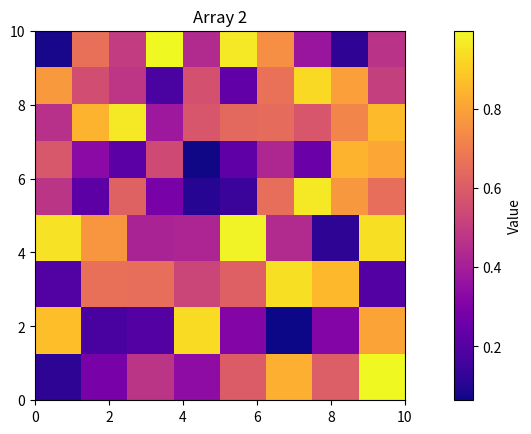
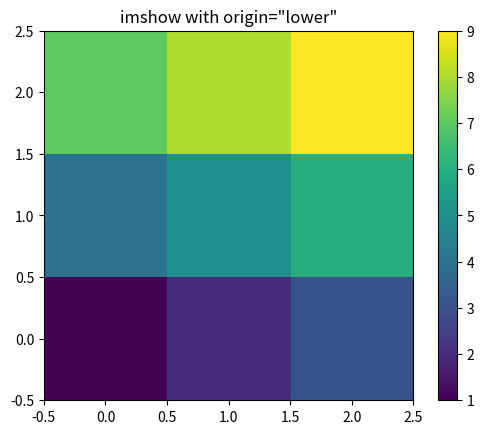
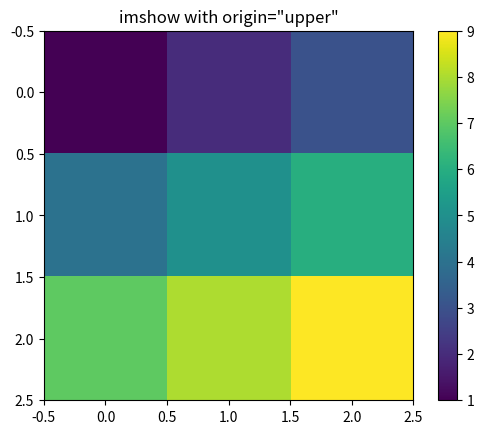
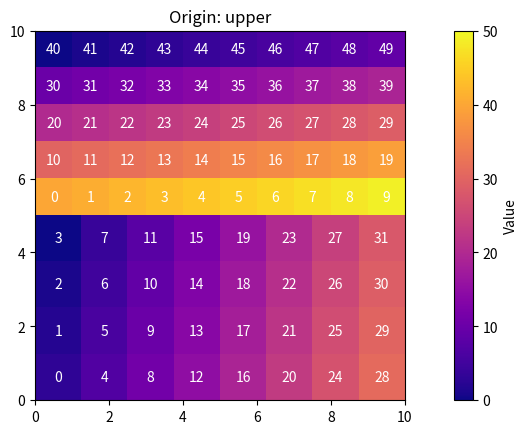
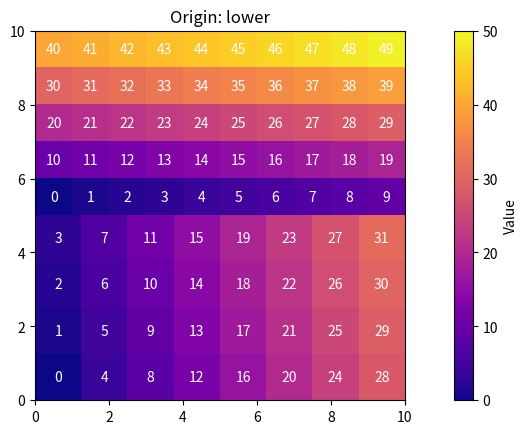
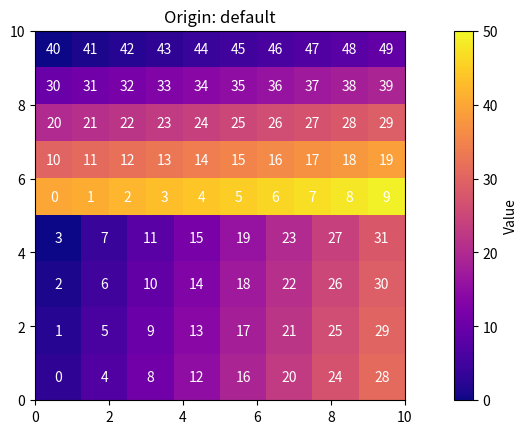

Recreate these plots in Python, in order.
#!/usr/bin/env python3
# -*- coding: utf-8 -*-
"""
Created on December 22 5:10 PM 2023
Created in PyCharm
Created as saclay_micromegas/P2_2D_plot_test.py

[redacted]
"""

import numpy as np
import matplotlib.pyplot as plt


def main():
    # Create two sample arrays
    array1 = np.random.rand(10, 5)
    array2 = np.random.rand(8, 4)

    # Determine the common vmin and vmax for both arrays
    vmin = min(np.min(array1), np.min(array2))
    vmax = max(np.max(array1), np.max(array2))

    # Create a new figure
    fig, ax = plt.subplots()

    # Plot the first array in the upper part of the figure
    # im1 = ax.imshow(array1, cmap='plasma', extent=[0, 5, 8, 18], vmin=vmin, vmax=vmax)
    im1 = ax.imshow(array1.transpose(), cmap='plasma', extent=[0, 10, 5, 10], vmin=vmin, vmax=vmax)
    ax.set_title('Array 1')

    # Plot the second array in the lower part of the figure with adjusted extent and aspect
    # im2 = ax.imshow(array2, cmap='plasma', extent=[0, 5, 0, 8], vmin=vmin, vmax=vmax, aspect='auto')
    im2 = ax.imshow(array2.transpose(), cmap='plasma', extent=[0, 10, 0, 5], vmin=vmin, vmax=vmax, aspect='auto')
    ax.set_title('Array 2')

    # Adjust the aspect ratio and limits to make it look like a single image
    ax.set_aspect('equal', 'box')
    ax.set_xlim(0, 10)
    ax.set_ylim(0, 10)

    # Create a single colorbar for both plots
    cbar = fig.colorbar(im1, ax=ax, orientation='vertical', pad=0.1)
    cbar.set_label('Value')

    # Create a simple 2D array
    data = np.array([[1, 2, 3],
                     [4, 5, 6],
                     [7, 8, 9]])

    fig, ax = plt.subplots()

    plt.imshow(data, origin='lower')  # The default is origin='lower'
    plt.colorbar()
    plt.title('imshow with origin="lower"')

    fig, ax = plt.subplots()

    plt.imshow(data, origin='upper')
    plt.colorbar()
    plt.title('imshow with origin="upper"')

    large_pixels = np.arange(32)
    large_pixels = large_pixels.reshape(8, 4)
    print(large_pixels)
    large_pixels = large_pixels.transpose()
    print(large_pixels)
    small_pixels = np.arange(50).reshape(5, 10)
    print(small_pixels)
    print(f'large_pixels: {large_pixels}')
    print(f'small_pixels: {small_pixels}')

    vmin, vmax = 0, 50

    fig, ax = plt.subplots()
    im_small = ax.imshow(small_pixels, cmap='plasma', extent=[0, 10, 5, 10], vmin=vmin, vmax=vmax, origin='upper')
    im_large = ax.imshow(large_pixels, cmap='plasma', extent=[0, 10, 0, 5], vmin=vmin, vmax=vmax, origin='upper')
    ax.set_aspect('equal', 'box')
    ax.set_xlim(0, 10)
    ax.set_ylim(0, 10)
    ax.set_title('Origin: upper')

    # Annotate each pixel with its value
    for pixel_set, y_offset, pos_scale in zip([large_pixels, small_pixels], [0, 5], [5. / 4, 1]):
        for i in range(pixel_set.shape[0]):
            for j in range(pixel_set.shape[1]):
                plt.annotate(f'{pixel_set[i, j]}', np.array((j + 0.5, i + y_offset + 0.5)) * pos_scale,
                             color='white', ha='center', va='center')

    # Create a single colorbar for both plots
    cbar = fig.colorbar(im_small, ax=ax, orientation='vertical', pad=0.1)
    cbar.set_label('Value')

    fig, ax = plt.subplots()
    im_small = ax.imshow(small_pixels, cmap='plasma', extent=[0, 10, 5, 10], vmin=vmin, vmax=vmax, origin='lower')
    im_large = ax.imshow(large_pixels, cmap='plasma', extent=[0, 10, 0, 5], vmin=vmin, vmax=vmax, origin='lower')
    ax.set_aspect('equal', 'box')
    ax.set_xlim(0, 10)
    ax.set_ylim(0, 10)
    ax.set_title('Origin: lower')

    # Annotate each pixel with its value
    for pixel_set, y_offset, pos_scale in zip([large_pixels, small_pixels], [0, 5], [5. / 4, 1]):
        for i in range(pixel_set.shape[0]):
            for j in range(pixel_set.shape[1]):
                plt.annotate(f'{pixel_set[i, j]}', np.array((j + 0.5, i + y_offset + 0.5)) * pos_scale,
                             color='white', ha='center', va='center')

    # Create a single colorbar for both plots
    cbar = fig.colorbar(im_small, ax=ax, orientation='vertical', pad=0.1)
    cbar.set_label('Value')

    fig, ax = plt.subplots()
    im_small = ax.imshow(small_pixels, cmap='plasma', extent=[0, 10, 5, 10], vmin=vmin, vmax=vmax)
    im_large = ax.imshow(large_pixels, cmap='plasma', extent=[0, 10, 0, 5], vmin=vmin, vmax=vmax)
    ax.set_aspect('equal', 'box')
    ax.set_xlim(0, 10)
    ax.set_ylim(0, 10)
    ax.set_title('Origin: default')

    # Annotate each pixel with its value
    for pixel_set, y_offset, pos_scale in zip([large_pixels, small_pixels], [0, 5], [5. / 4, 1]):
        for i in range(pixel_set.shape[0]):
            for j in range(pixel_set.shape[1]):
                plt.annotate(f'{pixel_set[i, j]}', np.array((j + 0.5, i + y_offset + 0.5)) * pos_scale,
                             color='white', ha='center', va='center')

    # Create a single colorbar for both plots
    cbar = fig.colorbar(im_small, ax=ax, orientation='vertical', pad=0.1)
    cbar.set_label('Value')

    # Show the plot
    plt.show()


if __name__ == '__main__':
    main()
